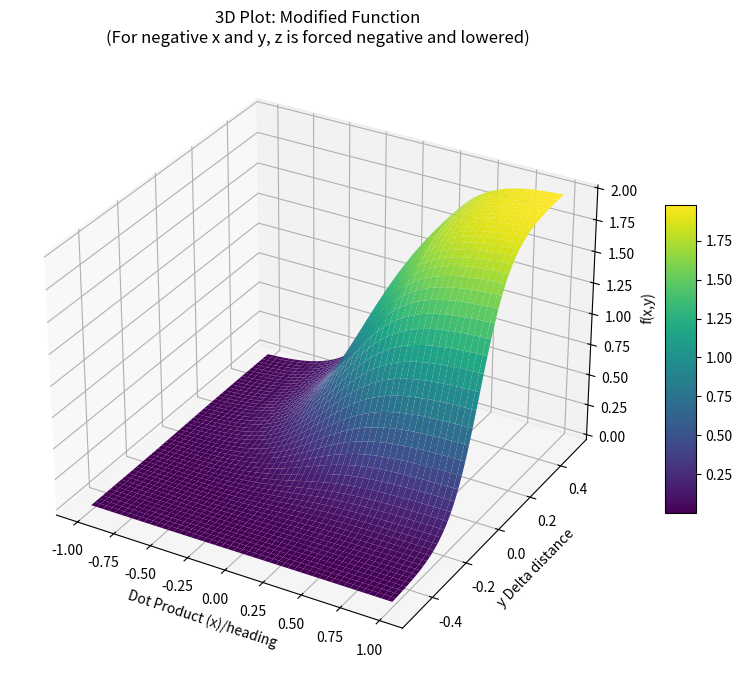

Reproduce this figure in Python.
import numpy as np
import matplotlib.pyplot as plt


def sigmoid(x):
    return 1 / (1 + np.exp(-x))


# Define an offset value to lower the output for negative x and y.
offset = 0.2  # Adjust this value as needed.

# Create a grid of x and y values.
x = np.linspace(-1, 1, 200)   # x-axis for the dot product values.
y = np.linspace(-0.5, 0.5, 200)   # y-axis for the additional parameter.
X, Y = np.meshgrid(x, y)

alpha = 5
beta = 12.0
# Compute the hyperbolic tangent components for x and y.
# tanh_component_x = np.tanh(alpha*X)
# tanh_component_y = np.tanh(beta*Y)

sigmoid_x = sigmoid(alpha*X)
sigmoid_y = sigmoid(beta*Y)
# Compute the raw combined function as the product of the two tanh components.
Z_raw = sigmoid_x * sigmoid_y

# Modify Z so that if both x and y are negative, Z is forced negative and lowered by the offset.
# Z = np.where((X < 0) & (Y < 0), -0.5, Z_raw)
Z = Z_raw * 2

# Set up the figure and a 3D subplot.
fig = plt.figure(figsize=(10, 8))
ax = fig.add_subplot(111, projection='3d')

# Plot the surface.
surf = ax.plot_surface(X, Y, Z, cmap='viridis', edgecolor='none')

# Set labels and title.
ax.set_title(
    '3D Plot: Modified Function\n(For negative x and y, z is forced negative and lowered)')
ax.set_xlabel('Dot Product (x)/heading')
ax.set_ylabel('y Delta distance')
ax.set_zlabel('f(x,y)')

# Add a color bar.
fig.colorbar(surf, shrink=0.5, aspect=10)

plt.show()
